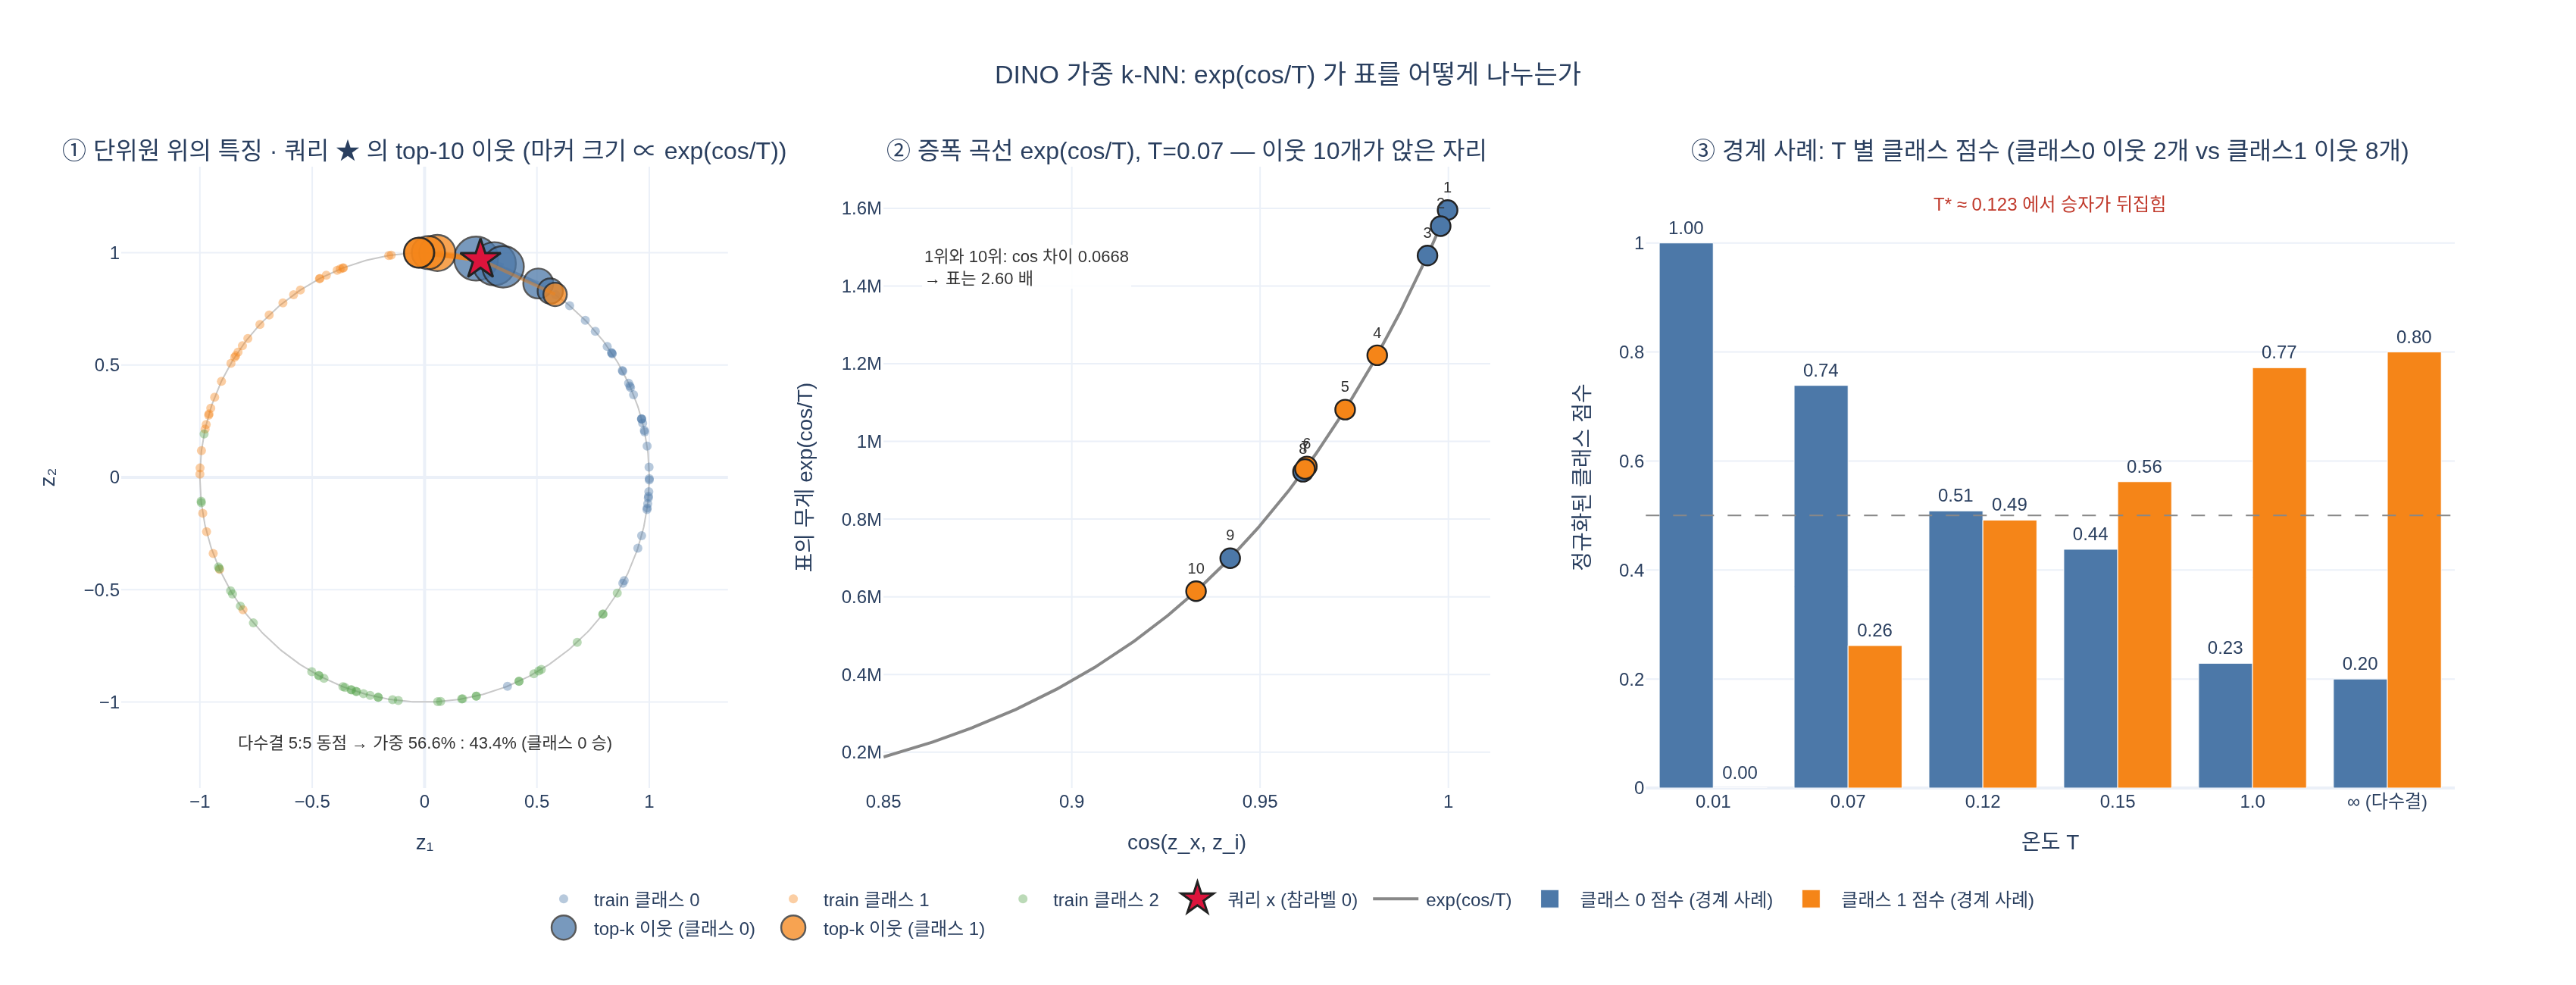

Generate this figure with Python:
# %% [markdown]
# # DINO의 가중 k-NN 분류식을 손으로 따라가기
#
# $$
# \hat{y}(x) = \arg\max_c \sum_{i\in\mathcal{N}_k(x)}
# \mathbb{1}[y_i = c]\cdot\exp\!\left(\frac{\cos(z_x, z_i)}{T}\right),
# \qquad T = 0.07
# $$
#
# 이 노트북은 위 식을 **2차원 합성 데이터**로 한 줄씩 재현한다. 2차원이면 특징 벡터를
# 단위원 위의 점으로 그릴 수 있어 "코사인 유사도 = 각도"라는 직관이 눈에 보인다.
#
# 순서:
#
# 1. 3클래스 2D 데이터 → L2 정규화 (단위원)
# 2. 쿼리 하나에 대해 $\cos$ → top-$k$ → $\exp(\cos/T)$ → 클래스별 합 → $\arg\max$ 를 단계별 출력
# 3. `eval_knn.py` 의 `knn_classifier` 를 **그대로 옮긴** 구현과 결과 일치 확인
# 4. $T = 0.01 / 0.07 / 0.12 / 0.15 / 1.0 / \infty$(다수결) 로 예측이 뒤집히는 경계 사례
# 5. $k$ 스윕 정확도 표
# 6. plotly 시각화 → `expy.png` 저장
#
# 필요 패키지: numpy, torch, plotly, kaleido

# %%
# 필요 패키지: numpy, torch, plotly(+kaleido)
import os
import numpy as np
import torch

SEED = 0
np.random.seed(SEED)
torch.manual_seed(SEED)
torch.set_printoptions(precision=4, sci_mode=False, linewidth=140)

HERE = os.path.dirname(os.path.abspath(__file__)) if "__file__" in globals() else os.getcwd()


def _show(fig):
    try:
        from IPython import get_ipython
        if get_ipython() is not None:  # VSCode 셀/Jupyter에서만 렌더링
            fig.show()
    except ImportError:
        pass


print("torch", torch.__version__, "| 저장 위치:", HERE)
# 출력: torch 2.4.0+cu121 | 저장 위치: /home/sungwoo/projects/swcho/dino/fm/training/.fm/hints/f7b0ef12-6bf2-432b-b96e-84d30d335283

# %% [markdown]
# ## 1. 3클래스 2D 특징 데이터 — 그리고 L2 정규화
#
# 클래스마다 고유한 "방향"이 있고, 샘플은 그 방향 주변에 각도 잡음을 가지고 흩어진다.
# 반지름(벡터 길이)은 일부러 제각각으로 뽑는다 — 코사인 유사도가 길이를 무시한다는 걸
# 확인하기 위해서다.
#
# 정규화 $\tilde z = z / \lVert z \rVert$ 를 하면 $\lVert \tilde z\rVert = 1$ 이므로
#
# $$\cos(z_x, z_i) = \frac{z_x \cdot z_i}{\lVert z_x\rVert \lVert z_i\rVert} = \tilde z_x \cdot \tilde z_i$$
#
# **분모가 사라지고 코사인 유사도가 그냥 내적이 된다.** DINO의 `eval_knn.py` 가
# `F.normalize` 후 `torch.mm` 한 번으로 끝내는 이유가 이것이다.

# %%
NUM_CLASSES = 3
CLASS_DIRS_DEG = np.array([20.0, 140.0, 260.0])   # 클래스별 중심 방향
ANGLE_STD_DEG = 38.0                              # 방향 잡음 (클수록 클래스가 겹침)


def make_features(n_per_class, rng):
    """각 클래스 중심 방향 주변에 점을 뿌리고 L2 정규화해서 반환."""
    zs, ys = [], []
    for c, mu in enumerate(CLASS_DIRS_DEG):
        ang = np.deg2rad(rng.normal(mu, ANGLE_STD_DEG, n_per_class))
        rad = rng.uniform(0.4, 2.5, n_per_class)          # 길이는 제각각
        zs.append(np.stack([rad * np.cos(ang), rad * np.sin(ang)], axis=1))
        ys.append(np.full(n_per_class, c))
    z = np.concatenate(zs).astype(np.float32)
    y = np.concatenate(ys).astype(np.int64)
    perm = rng.permutation(len(y))
    return z[perm], y[perm]


rng = np.random.default_rng(SEED)
z_train_raw, y_train = make_features(40, rng)     # train 120장
z_test_raw, y_test = make_features(70, rng)       # test 210장 (>=100: eval_knn chunk 버그 회피)

# L2 정규화: 이후 내적 = 코사인 유사도
train_features = torch.from_numpy(z_train_raw)
train_features = torch.nn.functional.normalize(train_features, dim=-1, p=2)
test_features = torch.nn.functional.normalize(torch.from_numpy(z_test_raw), dim=-1, p=2)
train_labels = torch.from_numpy(y_train)
test_labels = torch.from_numpy(y_test)

print("train:", tuple(train_features.shape), "test:", tuple(test_features.shape))
print("정규화 전 길이 (앞 5개):", np.linalg.norm(z_train_raw[:5], axis=1).round(4))
print("정규화 후 길이 (앞 5개):", train_features[:5].norm(dim=-1).numpy().round(4))
# 출력: train: (120, 2) test: (210, 2)
# 출력: 정규화 전 길이 (앞 5개): [0.9075 1.1058 2.0971 1.293  1.1667]
# 출력: 정규화 후 길이 (앞 5개): [1. 1. 1. 1. 1.]

# %% [markdown]
# ## 2. 쿼리 하나를 식대로 손으로 계산
#
# 테스트 이미지 한 장 $x$를 골라 다섯 단계를 그대로 밟는다.
#
# | 단계 | 수식 | 코드 |
# |---|---|---|
# | (1) | $\cos(z_x, z_i)$ | `test_features[q] @ train_features.t()` |
# | (2) | $\mathcal{N}_k(x)$ | `sim.topk(k)` |
# | (3) | $\exp(\cos/T)$ | `(d / T).exp()` |
# | (4) | $\sum_i \mathbb{1}[y_i=c]\cdot w_i$ | `zeros(C).scatter_add_(0, nb_labels, w)` |
# | (5) | $\arg\max_c$ | `probs.argmax()` |

# %%
K = 10
T = 0.07
q = 25  # 쿼리로 쓸 test 인덱스 (일부러 클래스 경계 근처 — 이웃이 5:5로 갈린다)

zx = test_features[q]                                   # (2,)
sim = zx @ train_features.t()                           # (1) cos(z_x, z_i), (120,)
d, idx = sim.topk(K, largest=True, sorted=True)         # (2) N_k(x)
nb_labels = train_labels[idx]                           # 이웃들의 y_i
w = (d / T).exp()                                       # (3) exp(cos/T)
probs = torch.zeros(NUM_CLASSES).scatter_add_(0, nb_labels, w)   # (4) 지시함수 + 합
pred = int(probs.argmax())                              # (5) argmax_c

print(f"쿼리 q={q}  참라벨 y={int(test_labels[q])}   z_x = {zx.numpy().round(4)}")
print(f"\n{'순위':>3} {'train_idx':>9} {'y_i':>4} {'cos':>8} {'exp(cos/T)':>13} {'표 점유율':>9}")
for r in range(K):
    print(f"{r+1:>3} {int(idx[r]):>9} {int(nb_labels[r]):>4} "
          f"{float(d[r]):>8.4f} {float(w[r]):>13.1f} {float(w[r]/w.sum())*100:>8.2f}%")
print(f"\n클래스별 표 합 probs = {probs.numpy()}")
print(f"정규화하면          = {(probs/probs.sum()).numpy().round(4)}")
print(f"argmax -> 예측 {pred} / 정답 {int(test_labels[q])} -> {'맞음' if pred==int(test_labels[q]) else '틀림'}")
# 출력: 쿼리 q=25  참라벨 y=0   z_x = [0.2489 0.9685]
# 출력:
# 출력:  순위 train_idx  y_i      cos    exp(cos/T)     표 점유율
# 출력:   1        50    0   0.9998      1595623.1    14.46%
# 출력:   2         9    0   0.9980      1554305.5    14.09%
# 출력:   3       110    0   0.9945      1478464.1    13.40%
# 출력:   4        82    1   0.9811      1221826.9    11.07%
# 출력:   5        71    1   0.9726      1081821.1     9.81%
# 출력:   6        41    1   0.9624       935544.7     8.48%
# 출력:   7        19    1   0.9619       929016.1     8.42%
# 출력:   8        73    0   0.9614       921905.1     8.36%
# 출력:   9        37    0   0.9421       699452.1     6.34%
# 출력:  10         7    1   0.9330       614461.6     5.57%
# 출력:
# 출력: 클래스별 표 합 probs = [6249749.5 4782670.5       0. ]
# 출력: 정규화하면          = [0.5665 0.4335 0.    ]
# 출력: argmax -> 예측 0 / 정답 0 -> 맞음

# %% [markdown]
# 위 표에서 봐야 할 것: **단순 다수결이면 5 대 5 동점**이다
# (클래스 0 이웃 5개: 순위 1·2·3·8·9 / 클래스 1 이웃 5개: 순위 4·5·6·7·10).
# 다수결 k-NN은 여기서 답을 못 고르고 동점 처리 규칙에 운을 맡긴다.
#
# 가중을 넣으면 얘기가 달라진다. 클래스 0이 상위 1~3위($\cos = 0.9998/0.9980/0.9945$)를 독차지하고
# 클래스 1은 4위($0.9811$)부터 시작하므로, 표 합은 **56.65% : 43.35%** 로 클래스 0이 이긴다 —
# 참라벨과 일치한다. 동점을 깨는 것은 "몇 명"이 아니라 "얼마나 가까운가"다.
#
# 증폭 감각: 1위(0.9998)와 4위(0.9811)는 $\cos$ 이 0.0187 차이인데 표는
# $e^{0.0187/0.07} = e^{0.267} \approx 1.31$ 배, 1위와 10위(0.9330)는 0.0668 차이에
# $e^{0.954} \approx 2.60$ 배 차이다. 유사도가 다 0.93 이상으로 붙어 있어도 표는 이만큼 벌어진다.
#
# ## 3. `eval_knn.py` 의 `knn_classifier` 와 일치하는가
#
# 아래는 DINO 원본 `/home/sungwoo/projects/swcho/dino/eval_knn.py` 의 `knn_classifier` 를
# **한 줄도 바꾸지 않고 옮긴 것**이다 (`.cuda()` 만 CPU에서 돌도록 device를 따라가게 둔다).
# `imgs_per_chunk = num_test_images // 100` 때문에 test가 100장 미만이면 죽으므로,
# 위에서 test를 210장으로 만들어 두었다.

# %%
@torch.no_grad()
def knn_classifier(train_features, train_labels, test_features, test_labels, k, T, num_classes=1000):
    """eval_knn.py:141-179 원본 그대로."""
    top1, top5, total = 0.0, 0.0, 0
    train_features = train_features.t()
    num_test_images, num_chunks = test_labels.shape[0], 100
    imgs_per_chunk = num_test_images // num_chunks
    retrieval_one_hot = torch.zeros(k, num_classes).to(train_features.device)
    for idx in range(0, num_test_images, imgs_per_chunk):
        features = test_features[idx: min((idx + imgs_per_chunk), num_test_images), :]
        targets = test_labels[idx: min((idx + imgs_per_chunk), num_test_images)]
        batch_size = targets.shape[0]

        similarity = torch.mm(features, train_features)
        distances, indices = similarity.topk(k, largest=True, sorted=True)
        candidates = train_labels.view(1, -1).expand(batch_size, -1)
        retrieved_neighbors = torch.gather(candidates, 1, indices)

        retrieval_one_hot.resize_(batch_size * k, num_classes).zero_()
        retrieval_one_hot.scatter_(1, retrieved_neighbors.view(-1, 1), 1)
        distances_transform = distances.clone().div_(T).exp_()
        probs = torch.sum(
            torch.mul(
                retrieval_one_hot.view(batch_size, -1, num_classes),
                distances_transform.view(batch_size, -1, 1),
            ),
            1,
        )
        _, predictions = probs.sort(1, True)

        correct = predictions.eq(targets.data.view(-1, 1))
        top1 = top1 + correct.narrow(1, 0, 1).sum().item()
        top5 = top5 + correct.narrow(1, 0, min(5, k)).sum().item()
        total += targets.size(0)
    top1 = top1 * 100.0 / total
    top5 = top5 * 100.0 / total
    return top1, top5


@torch.no_grad()
def knn_predict_mine(train_features, train_labels, test_features, k, T, num_classes):
    """§2에서 손으로 밟은 다섯 단계를 배치로 확장한 것."""
    sim = test_features @ train_features.t()                 # (1) cos
    d, idx = sim.topk(k, dim=-1, largest=True, sorted=True)  # (2) N_k(x)
    nb = train_labels[idx]                                   # y_i
    w = (d / T).exp()                                        # (3) exp(cos/T)
    probs = torch.zeros(test_features.shape[0], num_classes).scatter_add_(1, nb, w)  # (4)
    return probs.argmax(dim=-1), probs                        # (5)


# 주의: 원본의 top5 줄(`correct.narrow(1, 0, min(5, k))`)은 클래스가 5개 미만이면
# RuntimeError 로 죽는다. 코드를 고치는 대신 num_classes 를 5로 넉넉히 주면
# (클래스 3, 4 는 아무도 안 쓰므로 점수 0) 원본을 한 글자도 안 바꾸고 돌릴 수 있다.
ref_top1, ref_top5 = knn_classifier(train_features, train_labels,
                                    test_features, test_labels,
                                    k=K, T=T, num_classes=5)
mine_pred, mine_probs = knn_predict_mine(train_features, train_labels,
                                         test_features, K, T, NUM_CLASSES)
mine_top1 = (mine_pred == test_labels).sum().item() * 100.0 / len(test_labels)  # 원본과 동일 산술

print(f"eval_knn.knn_classifier : top1 = {ref_top1:.4f}%  (top5 = {ref_top5:.4f}%)")
print(f"직접 구현               : top1 = {mine_top1:.4f}%")
print(f"두 top1 일치? {ref_top1 == mine_top1}  (차이 {abs(ref_top1-mine_top1):.2e})")
print(f"§2 단일 쿼리 probs 재현? {torch.allclose(mine_probs[q], probs)}")
# 출력: eval_knn.knn_classifier : top1 = 88.0952%  (top5 = 100.0000%)
# 출력: 직접 구현               : top1 = 88.0952%
# 출력: 두 top1 일치? True  (차이 0.00e+00)
# 출력: §2 단일 쿼리 probs 재현? True

# %% [markdown]
# 완전히 같다. 원본이 `one_hot × weight` 를 곱해 더하는 것과 `scatter_add_` 는 같은 연산이다.
#
# > **주의**: 원본의 변수명 `distances` 는 **거리가 아니라 유사도**다
# > (`largest=True` 로 뽑았고, 곧바로 `div_(T).exp_()` 되어 큰 값이 큰 표가 된다).
# > 진짜 거리였다면 먼 이웃이 큰 표를 받는 정반대 식이 된다.
#
# ## 4. 온도 $T$ 가 예측을 뒤집는 경계 사례
#
# 가중치의 절댓값은 $\arg\max$ 를 바꾸지 않는다 — 두 이웃 사이의 **비율**만 중요하다:
#
# $$\frac{w_1}{w_2} = \exp\!\left(\frac{c_1 - c_2}{T}\right)$$
#
# 그래서 $T$ 는 "유사도 차이를 표 차이로 얼마나 증폭할지" 의 다이얼이고,
# $T \to \infty$ 극한은 가중치가 전부 1인 **단순 다수결**이다.
#
# 아래는 일부러 만든 경계 사례다: $k=10$ 안에
#
# - 클래스 0 이웃 **2개** — 아주 가깝다 ($\cos = 0.95, 0.94$)
# - 클래스 1 이웃 **8개** — 어중간하다 ($\cos = 0.80 \sim 0.75$)
#
# 표 수로는 1이 8:2 로 이기지만, 유사도로는 0이 압도적이다. $T$ 가 승자를 결정한다.
#
# > 구현 노트: $T = 0.01$ 이면 $e^{0.95/0.01} = e^{95}$ 라 float32가 넘친다.
# > 최댓값을 빼고 $\exp((c_i - c_{\max})/T)$ 를 쓰면 모든 표에 같은 상수를 곱한 셈이라
# > $\arg\max$ 는 그대로이면서 오버플로가 사라진다 (softmax의 표준 안정화 트릭).

# %%
case_cos = torch.tensor([0.95, 0.94, 0.80, 0.79, 0.78, 0.775, 0.77, 0.765, 0.76, 0.75])
case_lab = torch.tensor([0,    0,    1,    1,    1,    1,     1,    1,     1,    1])


def vote(cos, lab, T, num_classes=NUM_CLASSES):
    """T=inf 이면 가중치 1 (단순 다수결). 아니면 exp((cos-max)/T) — 안정화된 exp(cos/T)."""
    w = torch.ones_like(cos) if np.isinf(T) else ((cos - cos.max()) / T).exp()
    p = torch.zeros(num_classes).scatter_add_(0, lab, w)
    return p / p.sum()


print(f"{'T':>8} {'클래스0 점유':>12} {'클래스1 점유':>12}   예측")
for Tv in [0.01, 0.07, 0.12, 0.15, 1.0, np.inf]:
    p = vote(case_cos, case_lab, Tv)
    tag = "  <- DINO 기본값" if Tv == 0.07 else ("  <- 단순 다수결" if np.isinf(Tv) else "")
    print(f"{Tv:>8} {float(p[0]):>11.4f} {float(p[1]):>12.4f}   클래스 {int(p.argmax())}{tag}")

# 뒤집히는 지점을 수치로 찾기
grid = np.geomspace(0.01, 5.0, 4000)
preds = np.array([int(vote(case_cos, case_lab, t).argmax()) for t in grid])
flip = np.where(np.diff(preds) != 0)[0]
print(f"\n예측이 뒤집히는 임계 온도 T* ≈ {grid[flip[0]]:.4f}  "
      f"(T < T* 이면 클래스 0, T > T* 이면 클래스 1)")
print(f"1등끼리만 놓고 푼 근사: 2·exp(0.95/T)=8·exp(0.80/T) -> T*≈0.15/ln4 = {0.15/np.log(4):.4f}")
print("  (실측이 조금 큰 이유: 클래스1 이웃들의 cos가 0.80 아래로 흩어져 유효 표가 줄기 때문)")
# 출력:        T  클래스0 점유   클래스1 점유   예측
# 출력:     0.01      1.0000       0.0000   클래스 0
# 출력:     0.07      0.7387       0.2613   클래스 0  <- DINO 기본값
# 출력:     0.12      0.5084       0.4916   클래스 0
# 출력:     0.15      0.4380       0.5620   클래스 1
# 출력:      1.0      0.2288       0.7712   클래스 1
# 출력:      inf      0.2000       0.8000   클래스 1  <- 단순 다수결
# 출력:
# 출력: 예측이 뒤집히는 임계 온도 T* ≈ 0.1228  (T < T* 이면 클래스 0, T > T* 이면 클래스 1)
# 출력: 1등끼리만 놓고 푼 근사: 2·exp(0.95/T)=8·exp(0.80/T) -> T*≈0.15/ln4 = 0.1082
# 출력:   (실측이 조금 큰 이유: 클래스1 이웃들의 cos가 0.80 아래로 흩어져 유효 표가 줄기 때문)

# %% [markdown]
# 정리하면:
#
# - $T = 0.01$: 1등 이웃이 표를 100% 독식 → 사실상 **1-NN**
# - $T = 0.07$: 가까운 2표가 먼 8표를 이긴다 (DINO/Wu et al. 2018의 값)
# - $T = 0.15$ 부터 다수결 쪽으로 넘어가고, $T \to \infty$ 면 가중치가 전부 1 → **단순 다수결**, 8:2
#
# 경계 $T^*$ 는 손으로도 어림된다: 상위 대표값만으로 클래스별 표가 같아지는 조건
# $2e^{0.95/T} = 8e^{0.80/T}$ 를 풀면 $T^* = 0.15/\ln 4 \approx 0.108$.
# 실측 $0.1228$ 이 조금 큰 이유는 클래스 1 이웃들의 $\cos$ 이 0.80 아래로 흩어져
# 그쪽 유효 표가 8보다 작아지기 때문이다.
#
# ## 5. $k$ 스윕 — $T$ 가 $k$ 민감도를 줄여 준다
#
# `eval_knn.py` 의 기본은 `--nb_knn [10, 20, 100, 200]`. $k$ 를 키우면 관계없는 이웃이 섞이지만,
# $\exp(\cos/T)$ 가중이 그 표를 거의 0으로 눌러 버려 정확도가 잘 안 떨어진다.
# 같은 $k$ 스윕을 **단순 다수결**($T=\infty$)로도 재서 비교한다.

# %%
print(f"{'k':>5} {'가중 (T=0.07)':>15} {'단순 다수결':>13}   차이")
rows = []
for kk in [1, 3, 5, 10, 20, 50, 100, 120]:
    pw, _ = knn_predict_mine(train_features, train_labels, test_features, kk, T, NUM_CLASSES)
    acc_w = (pw == test_labels).float().mean().item() * 100
    # 다수결: 가중치 = 1
    sim_all = test_features @ train_features.t()
    _, idx_all = sim_all.topk(kk, dim=-1)
    nb_all = train_labels[idx_all]
    pm = torch.zeros(len(test_labels), NUM_CLASSES).scatter_add_(
        1, nb_all, torch.ones_like(nb_all, dtype=torch.float32)).argmax(-1)
    acc_m = (pm == test_labels).float().mean().item() * 100
    rows.append((kk, acc_w, acc_m))
    print(f"{kk:>5} {acc_w:>14.2f}% {acc_m:>12.2f}%   {acc_w-acc_m:+6.2f}%p")
# 출력:     k   가중 (T=0.07)     단순 다수결   차이
# 출력:     1          83.33%        83.33%    +0.00%p
# 출력:     3          85.24%        85.24%    +0.00%p
# 출력:     5          87.14%        87.14%    +0.00%p
# 출력:    10          88.10%        88.10%    +0.00%p
# 출력:    20          87.14%        88.57%    -1.43%p
# 출력:    50          87.62%        88.57%    -0.95%p
# 출력:   100          87.62%        83.81%    +3.81%p
# 출력:   120          87.62%        33.33%   +54.29%p

# %% [markdown]
# 세 구간으로 읽힌다.
#
# - **$k$ 가 작을 때(1~5)**: 둘 다 똑같이 낮다(83.3% → 87.1%). 이웃이 적으면 잡음 하나에 답이 흔들린다.
#   $k$ 를 키워야 하는 이유다. 이 구간에선 top-$k$ 가 전부 아주 가까운 이웃이라 가중과 다수결의 차이가 없다.
# - **중간 구간(10~50)**: 둘 다 87~89% 로 비슷하고, 오히려 다수결이 1%p 정도 앞서기도 한다.
#   가중이 항상 이기는 게 아니다 — 이 합성 데이터는 클래스가 대칭적이라 다수결이 불리할 게 없다.
# - **$k$ 가 커질 때(100~120)**: 여기서 갈린다. $k=120$ 은 **train 전체**를 이웃으로 삼는 극단이고,
#   다수결은 그냥 "클래스 크기 투표"로 전락해 33.3%(= chance)로 붕괴한다.
#   반면 가중 k-NN은 87.62% 를 그대로 유지한다.
#
# 핵심은 마지막 줄이다. **$\exp(\cos/T)$ 가 사실상 이웃 수를 스스로 고른다** — 먼 이웃의 표를
# 0에 가깝게 눌러 버리므로 $k$ 를 과하게 잡아도 손해가 없다. 그래서 $k$ 선택이 덜 예민해지고,
# `eval_knn.py` 가 `[10, 20, 100, 200]` 를 한 번에 재서 보고해도 무방한 것이다.
# 실무 기본값이 10~20 인 것은 작은 $k$ 의 분산과 큰 $k$ 의 무의미한 계산 사이의 타협이다.
#
# ## 6. 시각화
#
# - **①**: 단위원 위의 train 특징(클래스별 색), 쿼리(★), top-$k$ 이웃은 **마커 크기 = 표의 무게**
#   $\exp(\cos/T)$, 연결선 굵기 = 표 점유율. 2차원이라 "코사인 = 각도"가 그대로 보인다.
# - **②**: 증폭 곡선 $\exp(\cos/T)$ 위에 이웃 10개를 얹은 것. $\cos$ 이 0.93~1.0 로 좁게 붙어 있어도
#   $y$ 값(표의 무게)은 2.6배 벌어진다 — $T=0.07$ 이 하는 일이 이 곡선의 기울기다.
# - **③**: §4 경계 사례의 $T$ 별 클래스 점수 막대. $T$ 가 커질수록 다수결(8:2)로 수렴한다.

# %%
import plotly.graph_objects as go
from plotly.subplots import make_subplots

PALETTE = ["#4C78A8", "#F58518", "#54A24B"]
th = np.linspace(0, 2 * np.pi, 721)
w_np = w.numpy()
share = w_np / w_np.sum()
nb_list = idx.tolist()
nb_set = set(nb_list)

fig = make_subplots(
    rows=1, cols=3, column_widths=[0.30, 0.30, 0.40],
    subplot_titles=(
        f"① 단위원 위의 특징 · 쿼리 ★ 의 top-{K} 이웃 (마커 크기 ∝ exp(cos/T))",
        f"② 증폭 곡선 exp(cos/T), T={T} — 이웃 10개가 앉은 자리",
        "③ 경계 사례: T 별 클래스 점수 (클래스0 이웃 2개 vs 클래스1 이웃 8개)"),
)

# --- ① 단위원 + 가중치 크기 ---
fig.add_trace(go.Scatter(x=np.cos(th), y=np.sin(th), mode="lines",
                         line=dict(color="#c8c8c8", width=1),
                         showlegend=False, hoverinfo="skip"), row=1, col=1)
for c in range(NUM_CLASSES):
    m = np.where(train_labels.numpy() == c)[0]
    others = [t for t in m if t not in nb_set]
    fig.add_trace(go.Scatter(
        x=train_features[others, 0], y=train_features[others, 1], mode="markers",
        marker=dict(size=6, color=PALETTE[c], opacity=0.40),
        name=f"train 클래스 {c}", legendgroup=f"c{c}"), row=1, col=1)
for c in range(NUM_CLASSES):
    ranks = [r for r, t in enumerate(nb_list) if int(train_labels[t]) == c]
    if not ranks:
        continue
    ii = [nb_list[r] for r in ranks]
    for r in ranks:   # 쿼리 -> 이웃 연결선 (굵기 ∝ 표 점유율)
        t = nb_list[r]
        fig.add_trace(go.Scatter(
            x=[float(zx[0]), float(train_features[t, 0])],
            y=[float(zx[1]), float(train_features[t, 1])],
            mode="lines", line=dict(color=PALETTE[c], width=0.6 + 4.0 * share[r] / share.max()),
            opacity=0.45, showlegend=False, hoverinfo="skip"), row=1, col=1)
    fig.add_trace(go.Scatter(
        x=train_features[ii, 0], y=train_features[ii, 1], mode="markers",
        marker=dict(size=[7 + 22 * float(w_np[r] / w_np.max()) for r in ranks],
                    color=PALETTE[c], opacity=0.75, line=dict(color="#222", width=1.2)),
        name=f"top-k 이웃 (클래스 {c})", legendgroup=f"c{c}",
        hovertext=[f"순위 {r+1} · cos={float(d[r]):.4f} · 표 {share[r]*100:.2f}%" for r in ranks],
        hoverinfo="text"), row=1, col=1)
fig.add_trace(go.Scatter(x=[float(zx[0])], y=[float(zx[1])], mode="markers",
                         marker=dict(size=20, color="crimson", symbol="star",
                                     line=dict(color="#222", width=1.5)),
                         name=f"쿼리 x (참라벨 {int(test_labels[q])})"), row=1, col=1)
fig.add_annotation(row=1, col=1, xref="x", yref="y", x=0.0, y=-1.18,
                   text=f"다수결 5:5 동점 → 가중 {float(probs[0]/probs.sum())*100:.1f}% : "
                        f"{float(probs[1]/probs.sum())*100:.1f}% (클래스 0 승)",
                   showarrow=False, font=dict(size=11, color="#333"))

# --- ② 증폭 곡선 ---
cs = np.linspace(0.85, 1.0, 300)
fig.add_trace(go.Scatter(x=cs, y=np.exp(cs / T), mode="lines",
                         line=dict(color="#888", width=2), name="exp(cos/T)"), row=1, col=2)
for c in range(NUM_CLASSES):
    ranks = [r for r, t in enumerate(nb_list) if int(train_labels[t]) == c]
    if not ranks:
        continue
    fig.add_trace(go.Scatter(
        x=[float(d[r]) for r in ranks], y=[float(w_np[r]) for r in ranks],
        mode="markers+text", marker=dict(size=13, color=PALETTE[c],
                                         line=dict(color="#222", width=1.2)),
        text=[f"{r+1}" for r in ranks], textposition="top center",
        textfont=dict(size=10, color="#333"),
        legendgroup=f"c{c}", showlegend=False,
        hovertext=[f"순위 {r+1} · 표 {share[r]*100:.2f}%" for r in ranks],
        hoverinfo="text"), row=1, col=2)
fig.add_annotation(row=1, col=2, xref="x2", yref="y2", x=0.888, y=1.45e6,
                   text=f"1위와 10위: cos 차이 {float(d[0]-d[-1]):.4f}<br>"
                        f"→ 표는 {float(w_np[0]/w_np[-1]):.2f} 배",
                   showarrow=False, align="left", font=dict(size=11, color="#333"),
                   bgcolor="rgba(255,255,255,0.85)")

# --- ③ T별 막대 ---
T_labels = ["0.01", "0.07", "0.12", "0.15", "1.0", "∞ (다수결)"]
T_vals = [0.01, 0.07, 0.12, 0.15, 1.0, np.inf]
scores = np.array([vote(case_cos, case_lab, t).numpy() for t in T_vals])
for c in [0, 1]:
    fig.add_trace(go.Bar(x=T_labels, y=scores[:, c], name=f"클래스 {c} 점수 (경계 사례)",
                         marker_color=PALETTE[c],
                         text=[f"{v:.2f}" for v in scores[:, c]], textposition="outside"),
                  row=1, col=3)
fig.add_hline(y=0.5, line=dict(color="#888", width=1, dash="dash"), row=1, col=3)
fig.add_annotation(row=1, col=3, xref="x3", yref="y3", x=2.5, y=1.07,
                   text=f"T* ≈ {grid[flip[0]]:.3f} 에서 승자가 뒤집힘",
                   showarrow=False, font=dict(size=12, color="#c0392b"))

fig.update_xaxes(range=[-1.35, 1.35], title_text="z₁", row=1, col=1)
fig.update_yaxes(range=[-1.35, 1.35], scaleanchor="x", scaleratio=1, title_text="z₂", row=1, col=1)
fig.update_xaxes(title_text="cos(z_x, z_i)", row=1, col=2)
fig.update_yaxes(title_text="표의 무게 exp(cos/T)", row=1, col=2)
fig.update_xaxes(title_text="온도 T", row=1, col=3)
fig.update_yaxes(title_text="정규화된 클래스 점수", range=[0, 1.14], row=1, col=3)
fig.update_layout(
    title=dict(text="DINO 가중 k-NN: exp(cos/T) 가 표를 어떻게 나누는가", x=0.5),
    barmode="group", template="plotly_white", width=1700, height=650,
    legend=dict(orientation="h", yanchor="bottom", y=-0.26, xanchor="center", x=0.5),
    margin=dict(t=110, b=130),
)

_show(fig)

out_png = os.path.join(HERE, "expy.png")
fig.write_image(out_png, scale=2)
print("저장:", out_png, "|", os.path.getsize(out_png), "bytes")
# 출력: 저장: /home/sungwoo/projects/swcho/dino/fm/training/.fm/hints/f7b0ef12-6bf2-432b-b96e-84d30d335283/expy.png | 370701 bytes

# %% [markdown]
# ## 정리
#
# | 수식 항 | 이 노트북에서 확인한 것 |
# |---|---|
# | $\cos(z_x, z_i)$ | L2 정규화 후 **내적 = 코사인**. 벡터 길이는 무시된다 (§1) |
# | $\mathcal{N}_k(x)$ | `topk(k, largest=True)` — 유사도가 큰 순 (§2) |
# | $\exp(\cos/T)$ | $T=0.07$ 에서 $\cos$ 0.0668 차이가 표 2.6배 차이 (§2) |
# | $\mathbb{1}[y_i=c]\cdot\sum$ | 원-핫 곱셈 = `scatter_add_`, 원본과 top1 완전 일치 (§3) |
# | $T$ | $T\to 0$ = 1-NN, $T\to\infty$ = 다수결. 실측 경계 $T^* \approx 0.123$ (§4) |
# | $\arg\max_c$ | 표 합이 가장 큰 클래스. 다수결 5:5 동점을 56.65:43.35 로 깬다 (§2) |
# | 학습 파라미터 | **0개**. $k$ 와 $T$ 는 고정 하이퍼파라미터일 뿐 (전체) |
#
# $T = 0.07$ 은 Wu et al. 2018, *"Unsupervised Feature Learning via Non-Parametric
# Instance Discrimination"* (CVPR 2018)에서 온 값이고, DINO는 `eval_knn.py` 의
# `--temperature` 기본값으로 그대로 물려받았다.
